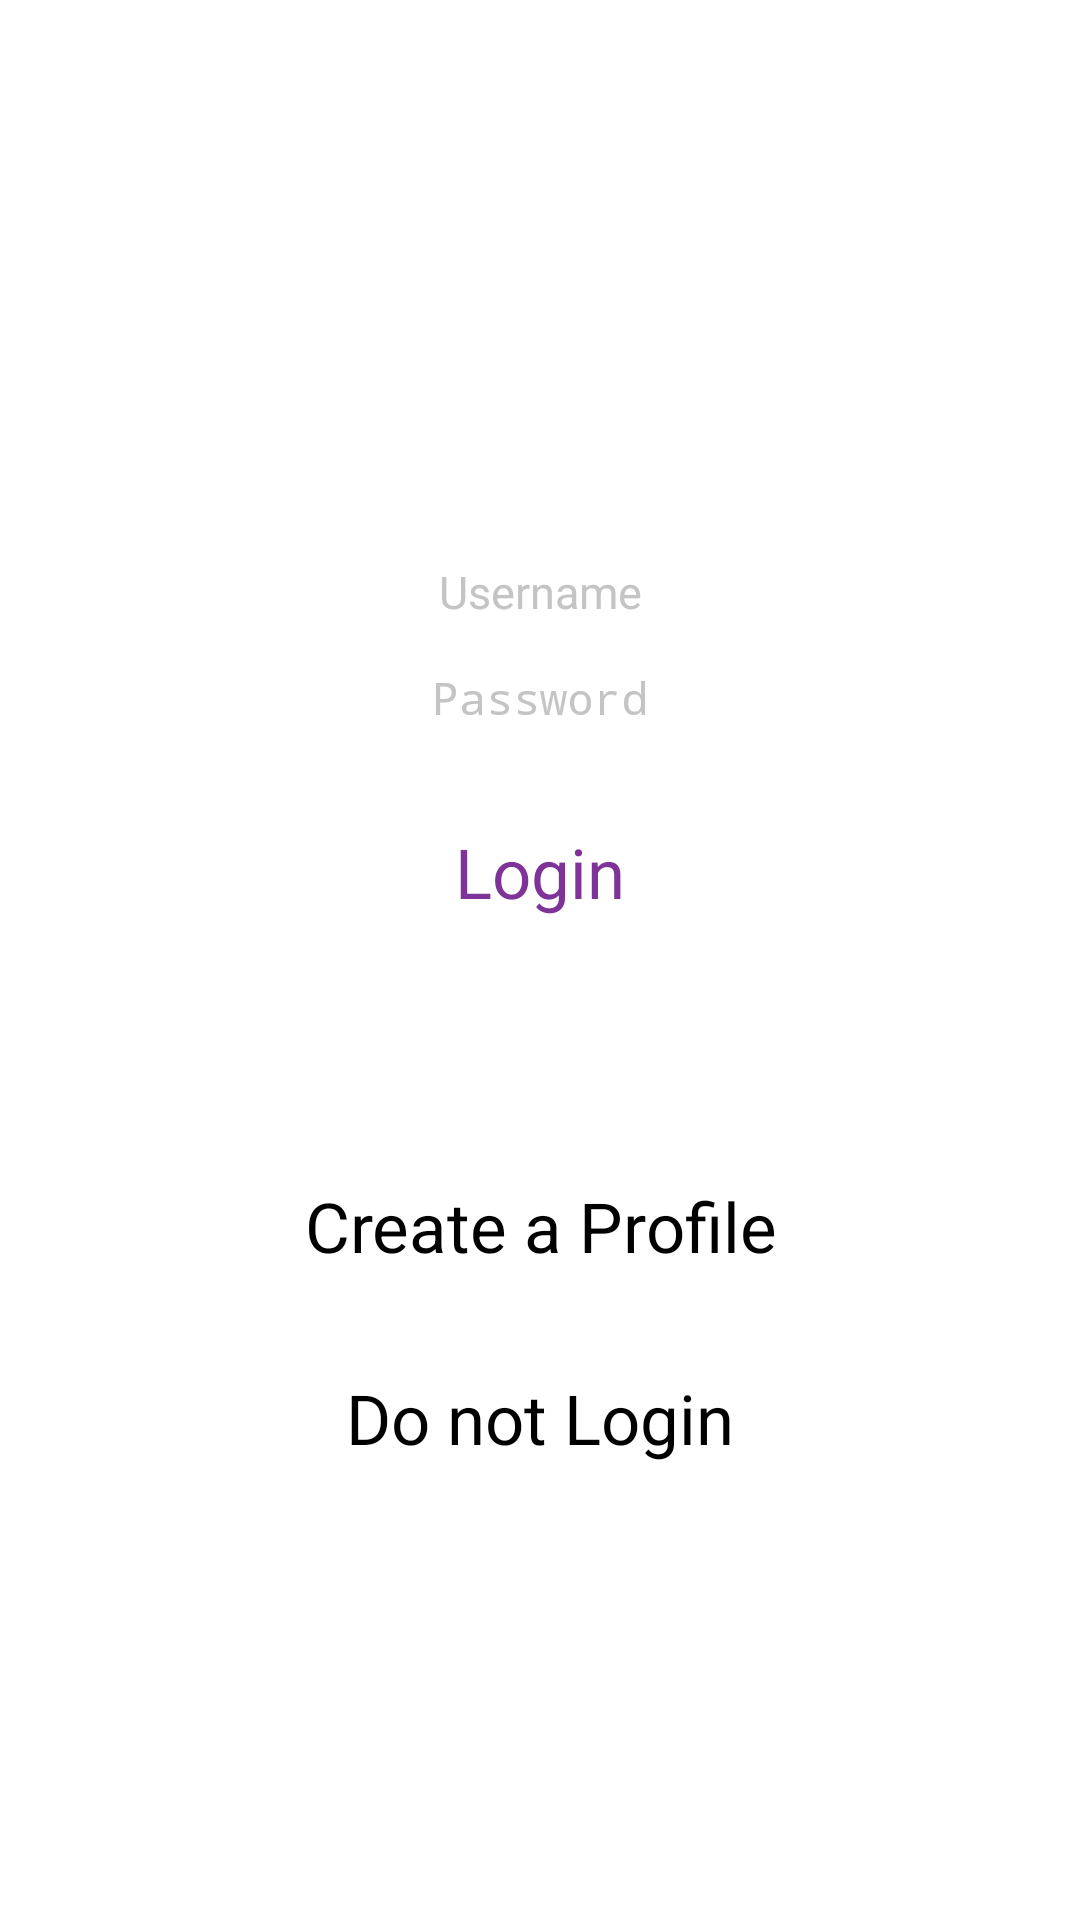

Layout XML and referenced resources for this Android screen:
<!-- AndroidManifest.xml: application theme AppTheme -->
<!-- res/layout/activity_login.xml -->
<RelativeLayout xmlns:android="http://schemas.android.com/apk/res/android"
    xmlns:tools="http://schemas.android.com/tools"
    android:layout_width="match_parent"
    android:layout_height="match_parent">

    <ScrollView
        android:id="@+id/login_form"
        android:layout_width="fill_parent"
        android:layout_height="match_parent"
        android:background="#ffffffff"
        android:fillViewport="true"
        android:paddingBottom="10dp">

        <RelativeLayout
            android:id="@+id/email_login_form"
            android:layout_width="wrap_content"
            android:layout_height="wrap_content"
            android:paddingTop="40dp">

            <ImageView
                android:layout_width="wrap_content"
                android:layout_height="100dp"
                android:weightSum="1"
                android:layout_marginTop="20dp"
                android:src="@drawable/praekelt_logo"
                android:id="@+id/jac_splash">
            </ImageView>


            <AutoCompleteTextView android:id="@+id/email"
                android:layout_width="match_parent"
                android:layout_height="wrap_content"
                android:layout_below="@+id/jac_splash"
                android:layout_marginTop="20dp"
                android:hint="@string/username"
                android:textColor="#ff000000"
                android:gravity="center"
                android:inputType="textEmailAddress"
                android:maxLines="1"
                android:singleLine="true"
                android:textColorHint="#ffc4c4c4"
                android:textSize="15dp"
                android:textCursorDrawable="@null"/>

            <EditText android:id="@+id/password"
                android:layout_width="match_parent"
                android:layout_height="wrap_content"
                android:layout_below="@+id/email"
                android:hint="@string/prompt_password"
                android:gravity="center"
                android:imeOptions="actionUnspecified"
                android:inputType="textPassword"
                android:maxLines="1"
                android:singleLine="true"
                android:textColor="#ff000000"
                android:textColorHint="#ffc4c4c4"
                android:textSize="15dp"
                android:textCursorDrawable="@null"/>

            <Button android:id="@+id/email_sign_in_button" style="@android:style/TextAppearance.Large"
                android:layout_width="match_parent"
                android:layout_height="wrap_content"
                android:layout_below="@id/password"
                android:layout_marginTop="16dp"
                android:background="@null"
                android:textSize="23dp"
                android:text="@string/login"
                android:textColor="#7e3398" />

            <Button android:id="@+id/create_account"
                style="@android:style/TextAppearance.Large"
                android:layout_width="match_parent"
                android:layout_height="wrap_content"
                android:layout_below="@id/email_sign_in_button"
                android:layout_marginTop="70dp"
                android:background="@null"
                android:textSize="23dp"
                android:text="@string/create_profile"
                android:textColor="#ff000000" />

            <Button android:id="@+id/skip_login"
                style="@android:style/TextAppearance.Large"
                android:layout_width="match_parent"
                android:layout_height="wrap_content"
                android:layout_below="@+id/create_account"
                android:layout_marginTop="16dp"
                android:background="@null"
                android:textSize="23dp"
                android:text="@string/skip_login"
                android:textColor="#ff000000" />
        </RelativeLayout>
    </ScrollView>
</RelativeLayout>
<!-- resources referenced by this layout -->
<resources>
  <string name="create_profile">Create a Profile</string>
  <string name="login">Login</string>
  <string name="prompt_password">Password</string>
  <string name="skip_login">Do not Login</string>
  <string name="username">Username</string>
  <style name="AppTheme" parent="@android:style/Theme.Holo">
          
          <item name="android:actionBarStyle">@style/MyActionBar</item>
      </style>
  <style name="MyActionBar" parent="@android:style/Widget.Holo.ActionBar">
          <item name="android:background">#ff000000</item>
      </style>
</resources>
